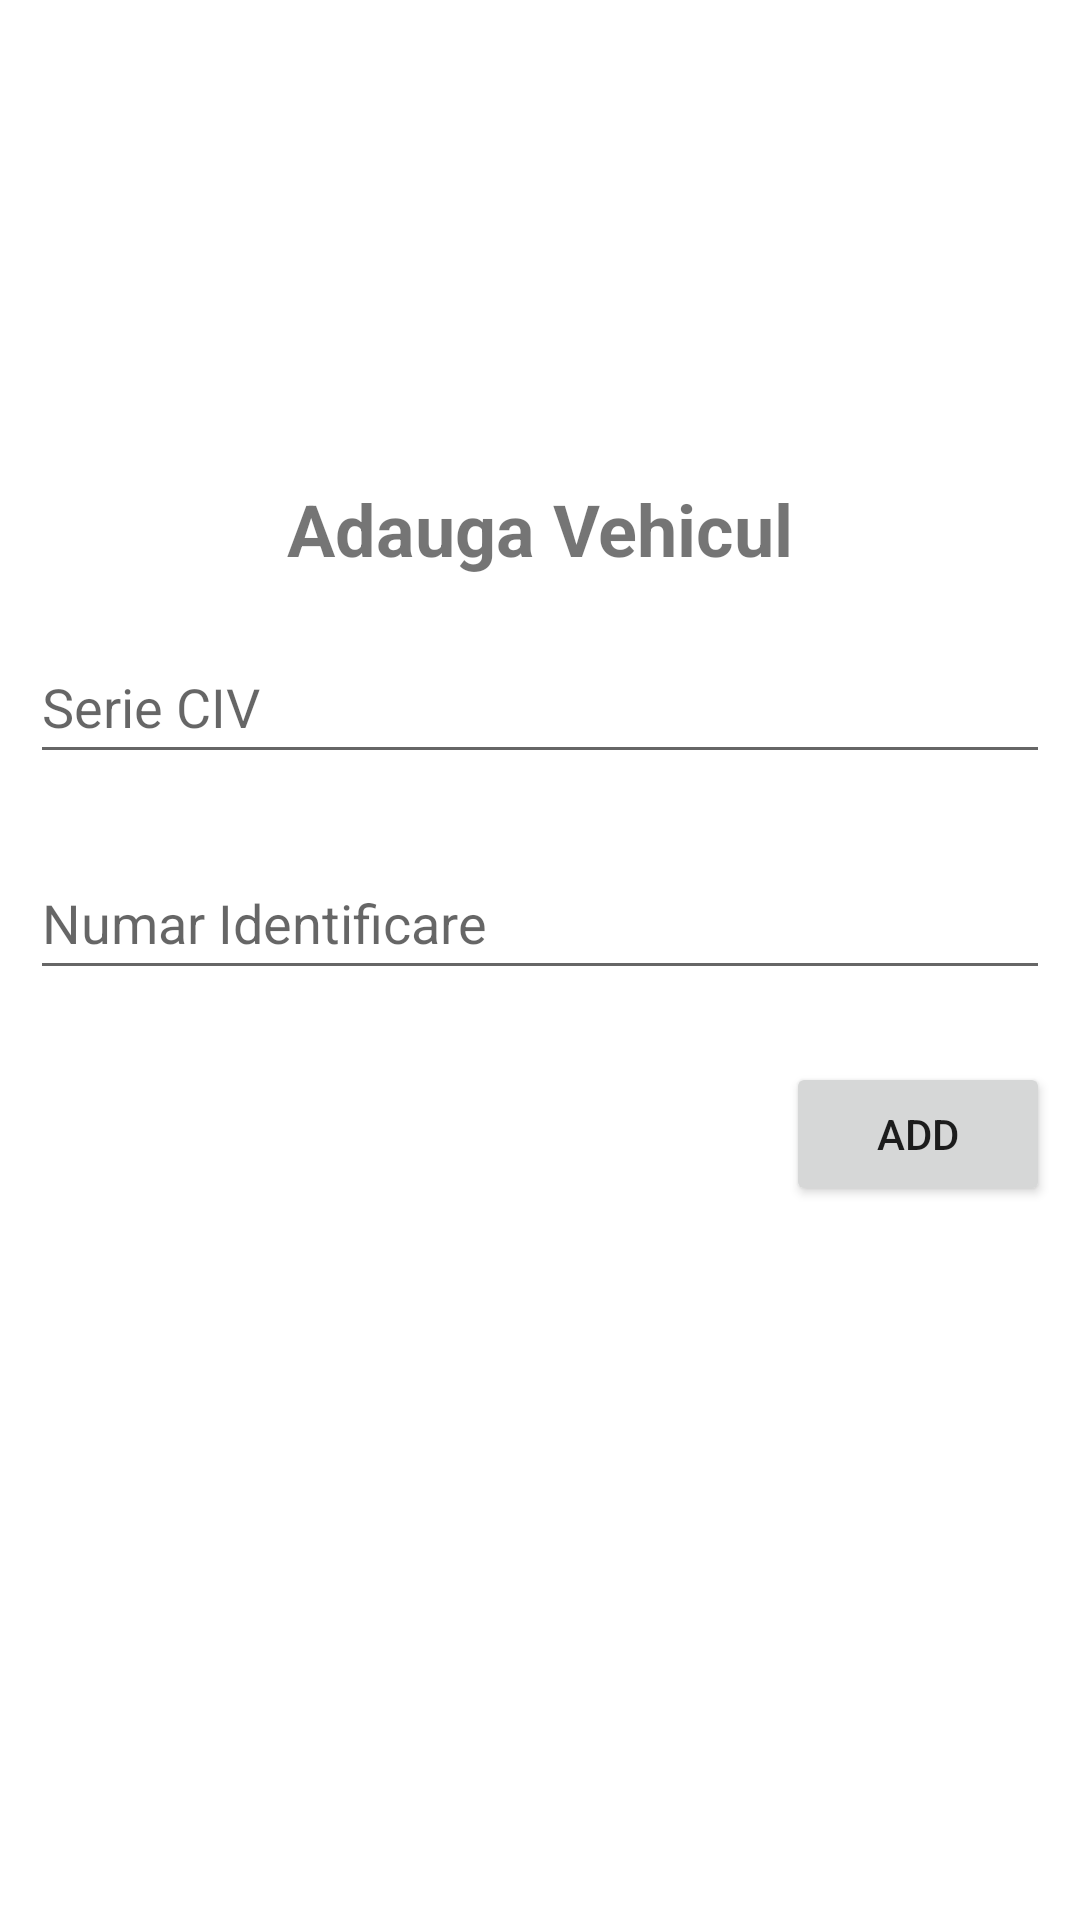

Layout XML and referenced resources for this Android screen:
<!-- AndroidManifest.xml: application theme Theme.RARApplication -->
<!-- res/layout/activity_add_vehicle.xml -->
<?xml version="1.0" encoding="utf-8"?>
<androidx.constraintlayout.widget.ConstraintLayout xmlns:android="http://schemas.android.com/apk/res/android"
    xmlns:app="http://schemas.android.com/apk/res-auto"
    xmlns:tools="http://schemas.android.com/tools"
    android:layout_width="match_parent"
    android:layout_height="match_parent"
    android:padding="10dp"
    tools:context=".ui.pages.AddVehicleActivity">

    <EditText
        android:id="@+id/et_serieCiv"
        android:layout_width="0dp"
        android:layout_height="wrap_content"
        android:layout_marginTop="200dp"
        android:ems="10"
        android:hint="Serie CIV"
        android:inputType="textPersonName"
        android:minHeight="48dp"
        app:layout_constraintEnd_toEndOf="parent"
        app:layout_constraintStart_toStartOf="parent"
        app:layout_constraintTop_toTopOf="parent" />

    <EditText
        android:id="@+id/et_nrIdentif"
        android:layout_width="0dp"
        android:layout_height="wrap_content"
        android:layout_marginTop="24dp"
        android:ems="10"
        android:hint="Numar Identificare"
        android:inputType="textPersonName"
        android:minHeight="48dp"
        app:layout_constraintEnd_toEndOf="parent"
        app:layout_constraintStart_toStartOf="parent"
        app:layout_constraintTop_toBottomOf="@+id/et_serieCiv" />

    <Button
        android:id="@+id/button"
        android:layout_width="wrap_content"
        android:layout_height="wrap_content"
        android:layout_marginTop="24dp"
        android:text="Add"
        app:layout_constraintEnd_toEndOf="parent"
        app:layout_constraintTop_toBottomOf="@+id/et_nrIdentif" />

    <TextView
        android:id="@+id/textView"
        android:layout_width="0dp"
        android:layout_height="wrap_content"
        android:layout_marginTop="150dp"
        android:text="Adauga Vehicul"
        android:textAlignment="center"
        android:textSize="24sp"
        android:textStyle="bold"
        app:layout_constraintEnd_toEndOf="parent"
        app:layout_constraintStart_toStartOf="parent"
        app:layout_constraintTop_toTopOf="parent" />
</androidx.constraintlayout.widget.ConstraintLayout>
<!-- resources referenced by this layout -->
<resources>
  <style name="Theme.RARApplication" parent="Theme.MaterialComponents.DayNight.DarkActionBar">
          
          <item name="colorPrimary">@color/purple_500</item>
          <item name="colorPrimaryVariant">@color/purple_700</item>
          <item name="colorOnPrimary">@color/white</item>
          
          <item name="colorSecondary">@color/teal_200</item>
          <item name="colorSecondaryVariant">@color/teal_700</item>
          <item name="colorOnSecondary">@color/black</item>
          
          <item name="android:statusBarColor" tools:targetApi="l">?attr/colorPrimaryVariant</item>
          
      </style>
  <!-- not gathered from this repository: default colours our renderer supplied (Android Studio template values) -->
  <color name="purple_500">#FF6200EE</color>
  <color name="purple_700">#FF3700B3</color>
  <color name="teal_200">#FF03DAC5</color>
  <color name="teal_700">#FF018786</color>
  <color name="black">#FF000000</color>
  <color name="white">#FFFFFFFF</color>
</resources>
